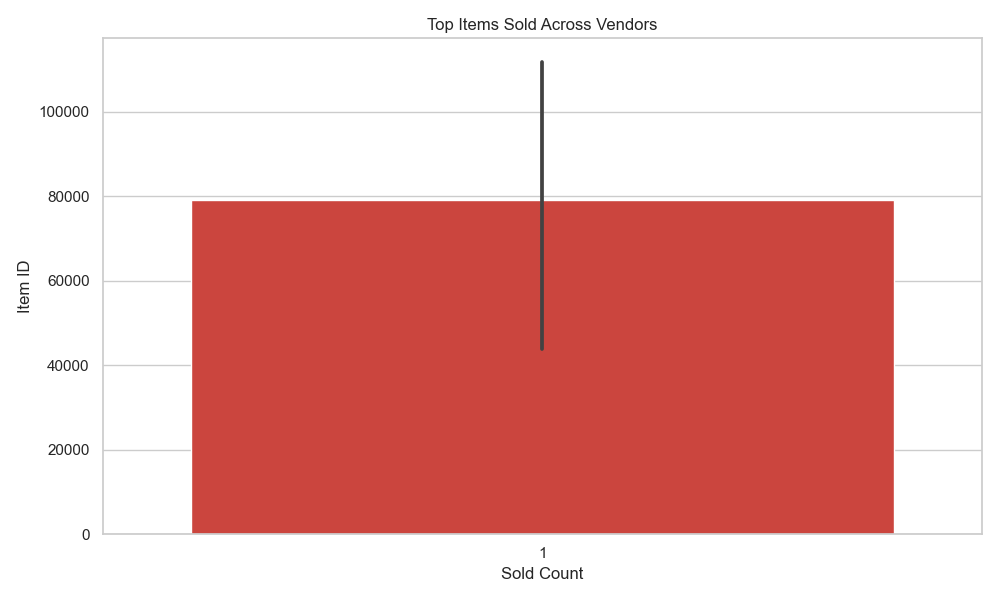

Source data for this figure (header and first rows):
Vendor_Name, Item_ID, Sold_Count
Prada, 10671, 1
Ralph Lauren, 54877, 1
Banana Republic, 114369, 1
Lancôme, 116001, 1
Brooks Brothers, 184068, 1
Hoka One One, 28889, 1
Shiseido, 34139, 1
Too Faced, 35786, 1
Prada, 45513, 1
Forever 21, 80449, 1
Nike, 98383, 1
Olukai, 110453, 1
Urban Decay, 153766, 1
Too Faced, 171863, 1
Free People, 33220, 1
Clinique, 96754, 1
American Eagle, 100772, 1
The Body Shop, 140643, 1
Estée Lauder, 190523, 1
Aerie, 12306, 1
Suitsupply, 16749, 1
D'NA, 65370, 1
Biba, 105256, 1
Fresh, 106264, 1
Banana Republic, 124230, 1
Coach, 17594, 1
Tommy Hilfiger, 39870, 1
Tommy Hilfiger, 69783, 1
Arc'teryx, 91882, 1
Michael Kors, 95116, 1
Manolo Blahnik, 103908, 1
Tom Ford, 105537, 1
Seche, 119786, 1
Gap, 120924, 1
Brooks Brothers, 136423, 1
Calvin Klein, 33827, 1
Victoria's Secret, 47313, 1
Aquazzura, 68522, 1
Theory, 141458, 1
Adidas, 149992, 1
Rangmanch, 163871, 1
Maybelline, 170855, 1
Loft, 173583, 1
Tommy Bahama, 37170, 1
Huda Beauty, 59756, 1
Hollister, 75298, 1
Burberry, 90541, 1
Michael Kors, 119993, 1
Eberjey, 120209, 1
Uniqlo, 135114, 1
Huda Beauty, 171160, 1
NARS, 196455, 1
Banana Republic, 201863, 1
Bass, 12090, 1
Cetaphil, 25331, 1
New Era, 46040, 1
Mountain Hardwear, 61407, 1
Jockey, 121351, 1
ChapStick, 159015, 1
Everlane, 162007, 1
... 940 more rows
